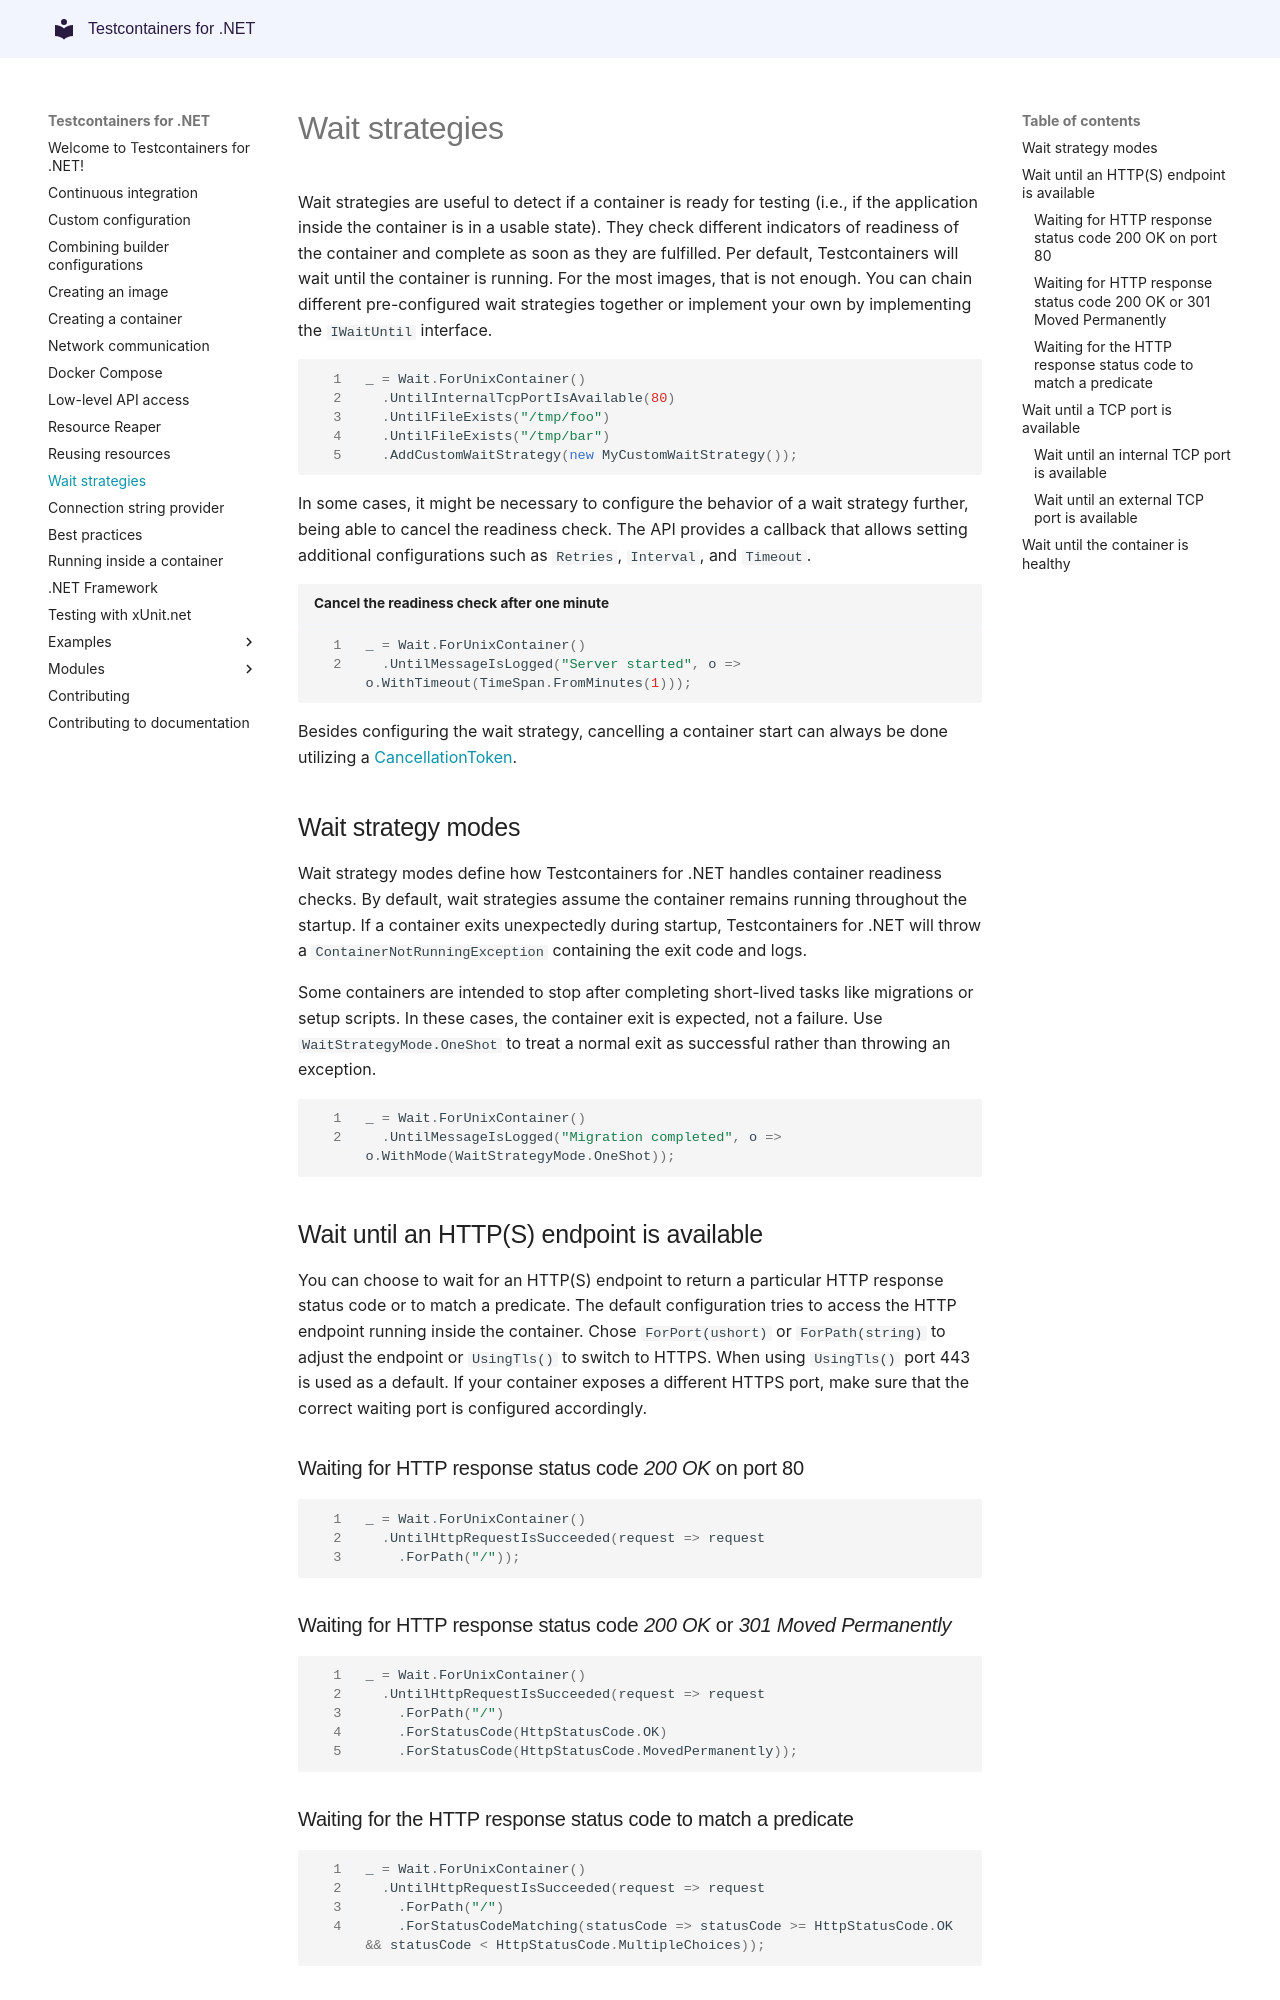

repository: testcontainers/testcontainers-dotnet · page: api/wait_strategies/index.html · generator: mkdocs

# Wait strategies

Wait strategies are useful to detect if a container is ready for testing (i.e., if the application inside the container is in a usable state). They check different indicators of readiness of the container and complete as soon as they are fulfilled. Per default, Testcontainers will wait until the container is running. For the most images, that is not enough. You can chain different pre-configured wait strategies together or implement your own by implementing the `IWaitUntil` interface.

```csharp
_ = Wait.ForUnixContainer()
  .UntilInternalTcpPortIsAvailable(80)
  .UntilFileExists("/tmp/foo")
  .UntilFileExists("/tmp/bar")
  .AddCustomWaitStrategy(new MyCustomWaitStrategy());
```

In some cases, it might be necessary to configure the behavior of a wait strategy further, being able to cancel the readiness check. The API provides a callback that allows setting additional configurations such as `Retries`, `Interval`, and `Timeout`.

```csharp title="Cancel the readiness check after one minute"
_ = Wait.ForUnixContainer()
  .UntilMessageIsLogged("Server started", o => o.WithTimeout(TimeSpan.FromMinutes(1)));
```

Besides configuring the wait strategy, cancelling a container start can always be done utilizing a [CancellationToken](create_docker_container.md#canceling-a-container-start).

## Wait strategy modes

Wait strategy modes define how Testcontainers for .NET handles container readiness checks. By default, wait strategies assume the container remains running throughout the startup. If a container exits unexpectedly during startup, Testcontainers for .NET will throw a `ContainerNotRunningException` containing the exit code and logs.

Some containers are intended to stop after completing short-lived tasks like migrations or setup scripts. In these cases, the container exit is expected, not a failure. Use `WaitStrategyMode.OneShot` to treat a normal exit as successful rather than throwing an exception.

```csharp
_ = Wait.ForUnixContainer()
  .UntilMessageIsLogged("Migration completed", o => o.WithMode(WaitStrategyMode.OneShot));
```

## Wait until an HTTP(S) endpoint is available

You can choose to wait for an HTTP(S) endpoint to return a particular HTTP response status code or to match a predicate. The default configuration tries to access the HTTP endpoint running inside the container. Chose `ForPort(ushort)` or `ForPath(string)` to adjust the endpoint or `UsingTls()` to switch to HTTPS. When using `UsingTls()` port 443 is used as a default. If your container exposes a different HTTPS port, make sure that the correct waiting port is configured accordingly.

### Waiting for HTTP response status code _200 OK_ on port 80

```csharp
_ = Wait.ForUnixContainer()
  .UntilHttpRequestIsSucceeded(request => request
    .ForPath("/"));
```

### Waiting for HTTP response status code _200 OK_ or _301 Moved Permanently_

```csharp
_ = Wait.ForUnixContainer()
  .UntilHttpRequestIsSucceeded(request => request
    .ForPath("/")
    .ForStatusCode(HttpStatusCode.OK)
    .ForStatusCode(HttpStatusCode.MovedPermanently));
```
